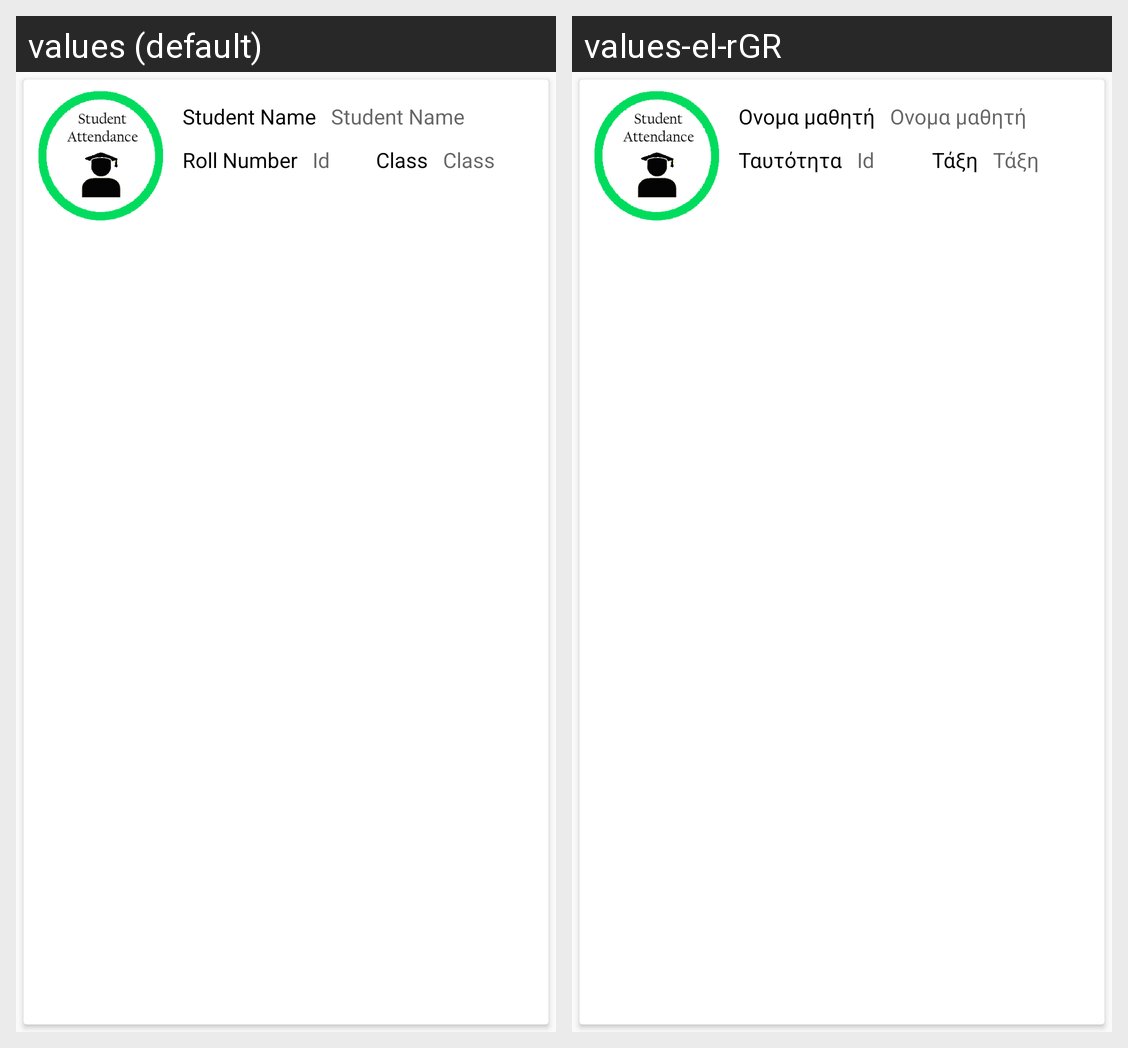

This grid shows one Android layout under two languages. Give, for every string resource on the screen, its name, the default text and each shown locale's text.
Android screen res/layout/student.xml rendered under 2 locales, left to right: values (default), values-el-rGR. Device: Nexus 5 (rendered at 1080×1920; each locale shown at half size, 540×960, under a caption strip naming it); theme AppTheme.
Strings drawn on this screen, with the default value and each locale's value (text and hints the layout hard-codes, and strings that could not be matched under every locale, appear in the picture but are not listed):

StudentName
  values: Student Name
  values-el-rGR: Ονομα μαθητή

Studentid
  values: Roll Number
  values-el-rGR: Ταυτότητα

student_class
  values: Class
  values-el-rGR: Τάξη
